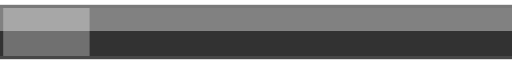
t = 0.00 s
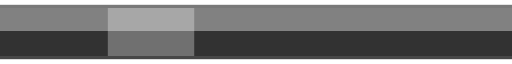
t = 0.29 s
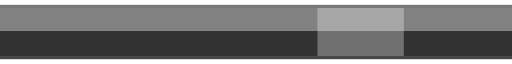
t = 0.88 s
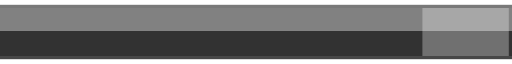
t = 1.17 s
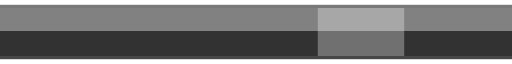
t = 1.46 s
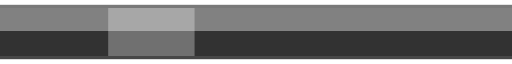
t = 2.05 s

The animated SVG that drew these frames (rendered in a browser with its animation timeline set to each time). Animation: 1 SMIL element (animateTransform=1); one cycle of 2.34 s, repeats indefinitely.

<?xml version="1.0" encoding="UTF-8" standalone="no"?><svg xmlns:svg="http://www.w3.org/2000/svg" xmlns="http://www.w3.org/2000/svg" xmlns:xlink="http://www.w3.org/1999/xlink" version="1.0" width="160px" height="17px" viewBox="0 0 160 17" xml:space="preserve"><rect x="0" y="0" width="100%" height="100%" fill="#FFFFFF" /><rect fill="#323232" y="8" width="160" height="8"/><rect fill="#818181" y="1" width="160" height="7"/><rect fill="#474747" y="16" width="160" height="1"/><rect fill="#797979" width="160" height="1"/><rect fill="#ffffff" opacity="0.3" x="1" y="1" width="27" height="15"><animateTransform attributeName="transform" type="translate" values="0;131;0" dur="2340ms" repeatCount="indefinite"/></rect></svg>
